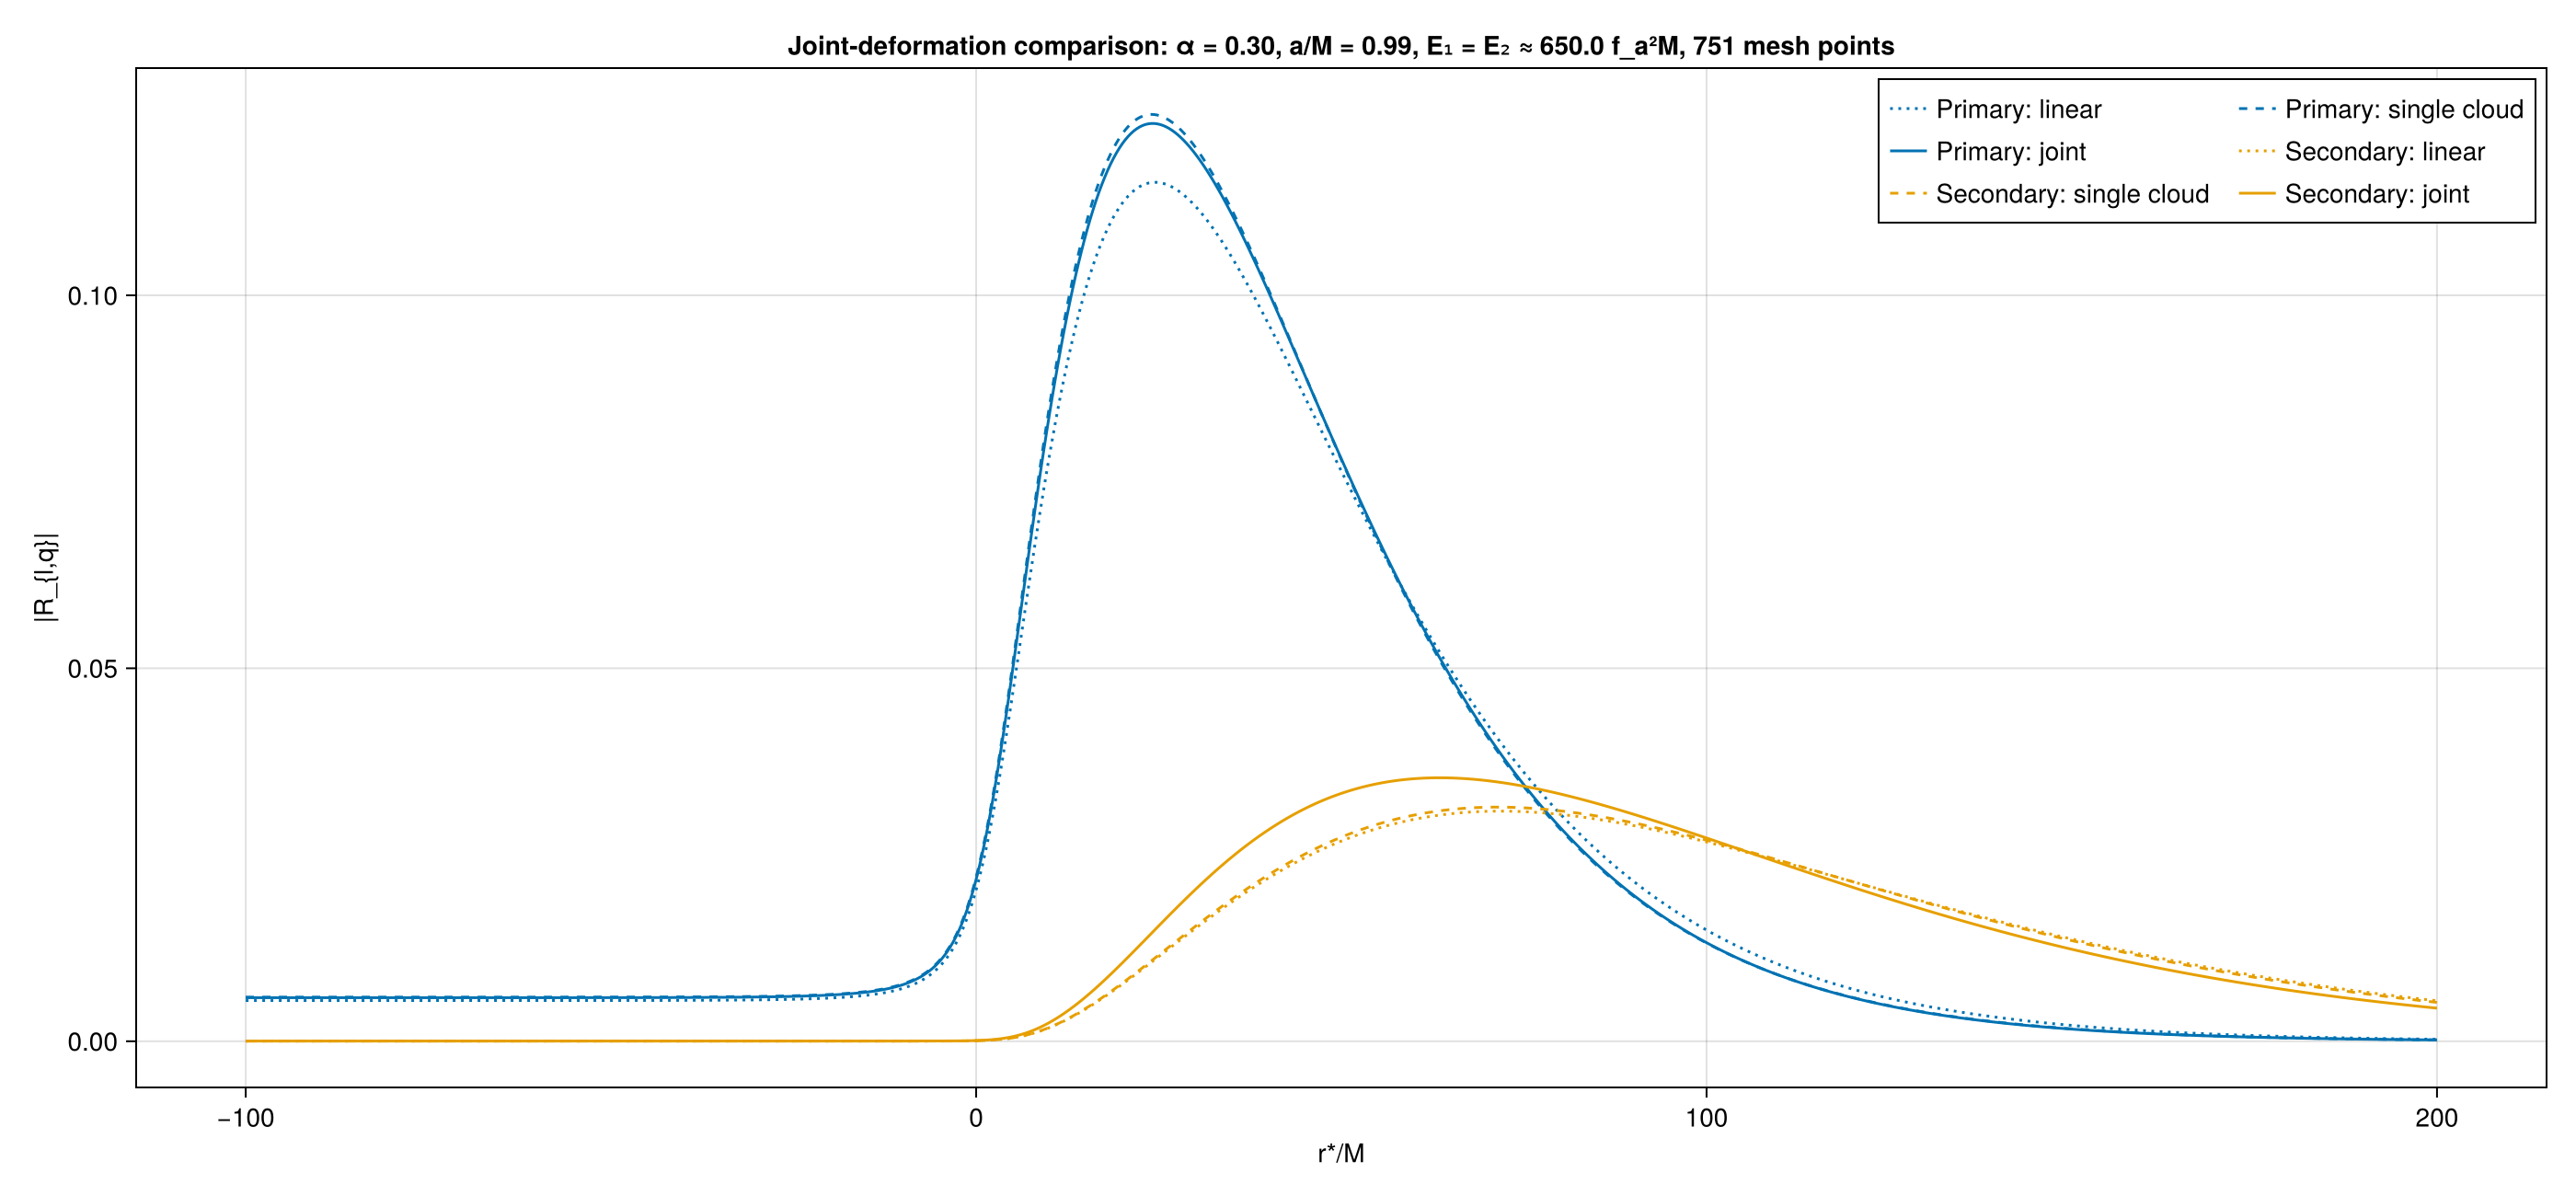

Reproduce this figure in Julia.
# Reproduce the joint-deformation comparison: |R_{l,q}| of the primary |211⟩ and
# secondary |322⟩ clouds versus r*/M at equal per-cloud energy, solved three ways:
#   Linear  – free field,
#   Single  – each cloud alone with self-interactions (the "Omiya" curves),
#   Joint   – both clouds coupled through the nonlinear source.
# Run from the package root:  julia --project=scripts scripts/profile_comparison.jl
using AxionCloud, CairoMakie, Printf

spin = 0.99
mass_coupling = 0.3
target_energy = 650.0
potential = CosinePotential()
background = KerrBackground(spin)
mesh = RadialMesh(background; rstar_min=-100.0, rstar_max=200.0, step=0.4)

primary, secondary = BoundMode(2, 1, 1), BoundMode(3, 2, 2)
problem_for(modes, potential) = RadialProblem(background, potential, mass_coupling, ModeSet(modes); mesh)

solve_pair(potential) = amplitudes_for_energy(problem_for([primary, secondary], potential), [target_energy, target_energy])
solve_single(mode, potential) = amplitudes_for_energy(problem_for([mode], potential), [target_energy])

@info "linear"
linear = solve_pair(FreePotential())
@info "single-cloud nonlinear"
single_primary = solve_single(primary, potential)
single_secondary = solve_single(secondary, potential)
@info "joint nonlinear"
joint = solve_pair(potential)

profile_of(solution, mode_index) = abs.(profiles(solution)[:, fundamental_channels(solution.problem.mode_set)[mode_index]])

figure = Figure(size=(1400, 650))
axis = Axis(figure[1, 1]; xlabel="r*/M", ylabel="|R_{l,q}|",
            title=@sprintf("Joint-deformation comparison: α = %.2f, a/M = %.2f, E₁ = E₂ ≈ %.1f f_a²M, %d mesh points",
                           mass_coupling, spin, target_energy, length(mesh.rstar)))
colors = (primary=Makie.wong_colors()[1], secondary=Makie.wong_colors()[2])
lines!(axis, mesh.rstar, profile_of(linear, 1); color=colors.primary, linestyle=:dot, label="Primary: linear")
lines!(axis, mesh.rstar, profile_of(single_primary, 1); color=colors.primary, linestyle=:dash, label="Primary: single cloud")
lines!(axis, mesh.rstar, profile_of(joint, 1); color=colors.primary, label="Primary: joint")
lines!(axis, mesh.rstar, profile_of(linear, 2); color=colors.secondary, linestyle=:dot, label="Secondary: linear")
lines!(axis, mesh.rstar, profile_of(single_secondary, 1); color=colors.secondary, linestyle=:dash, label="Secondary: single cloud")
lines!(axis, mesh.rstar, profile_of(joint, 2); color=colors.secondary, label="Secondary: joint")
axislegend(axis; position=:rt, nbanks=2)
save(joinpath(@__DIR__, "profile_comparison.png"), figure)

for (name, solution) in (("linear", linear), ("single primary", single_primary), ("single secondary", single_secondary), ("joint", joint))
    @printf("%-17s amplitudes = %s   frequencies = %s\n", name, solution.amplitudes, mode_frequencies(solution))
end
